Dataset: dataset (GitHub, Namangarg110/Rock-Paper-Scissors). Classes: none, paper, rock, scissors.

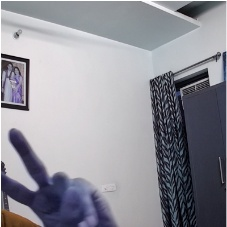
Label: scissors

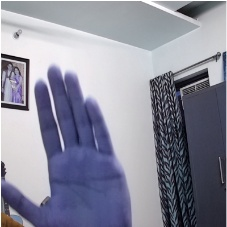
Label: paper

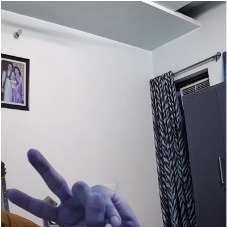
Label: scissors

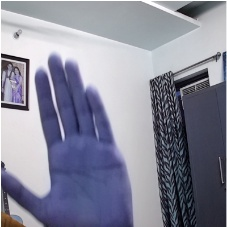
Label: paper

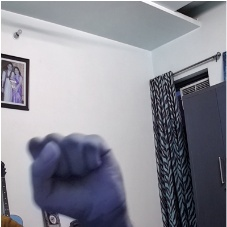
Label: rock

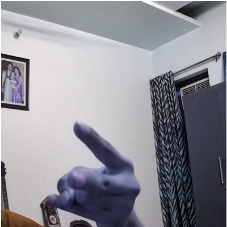
Label: scissors
